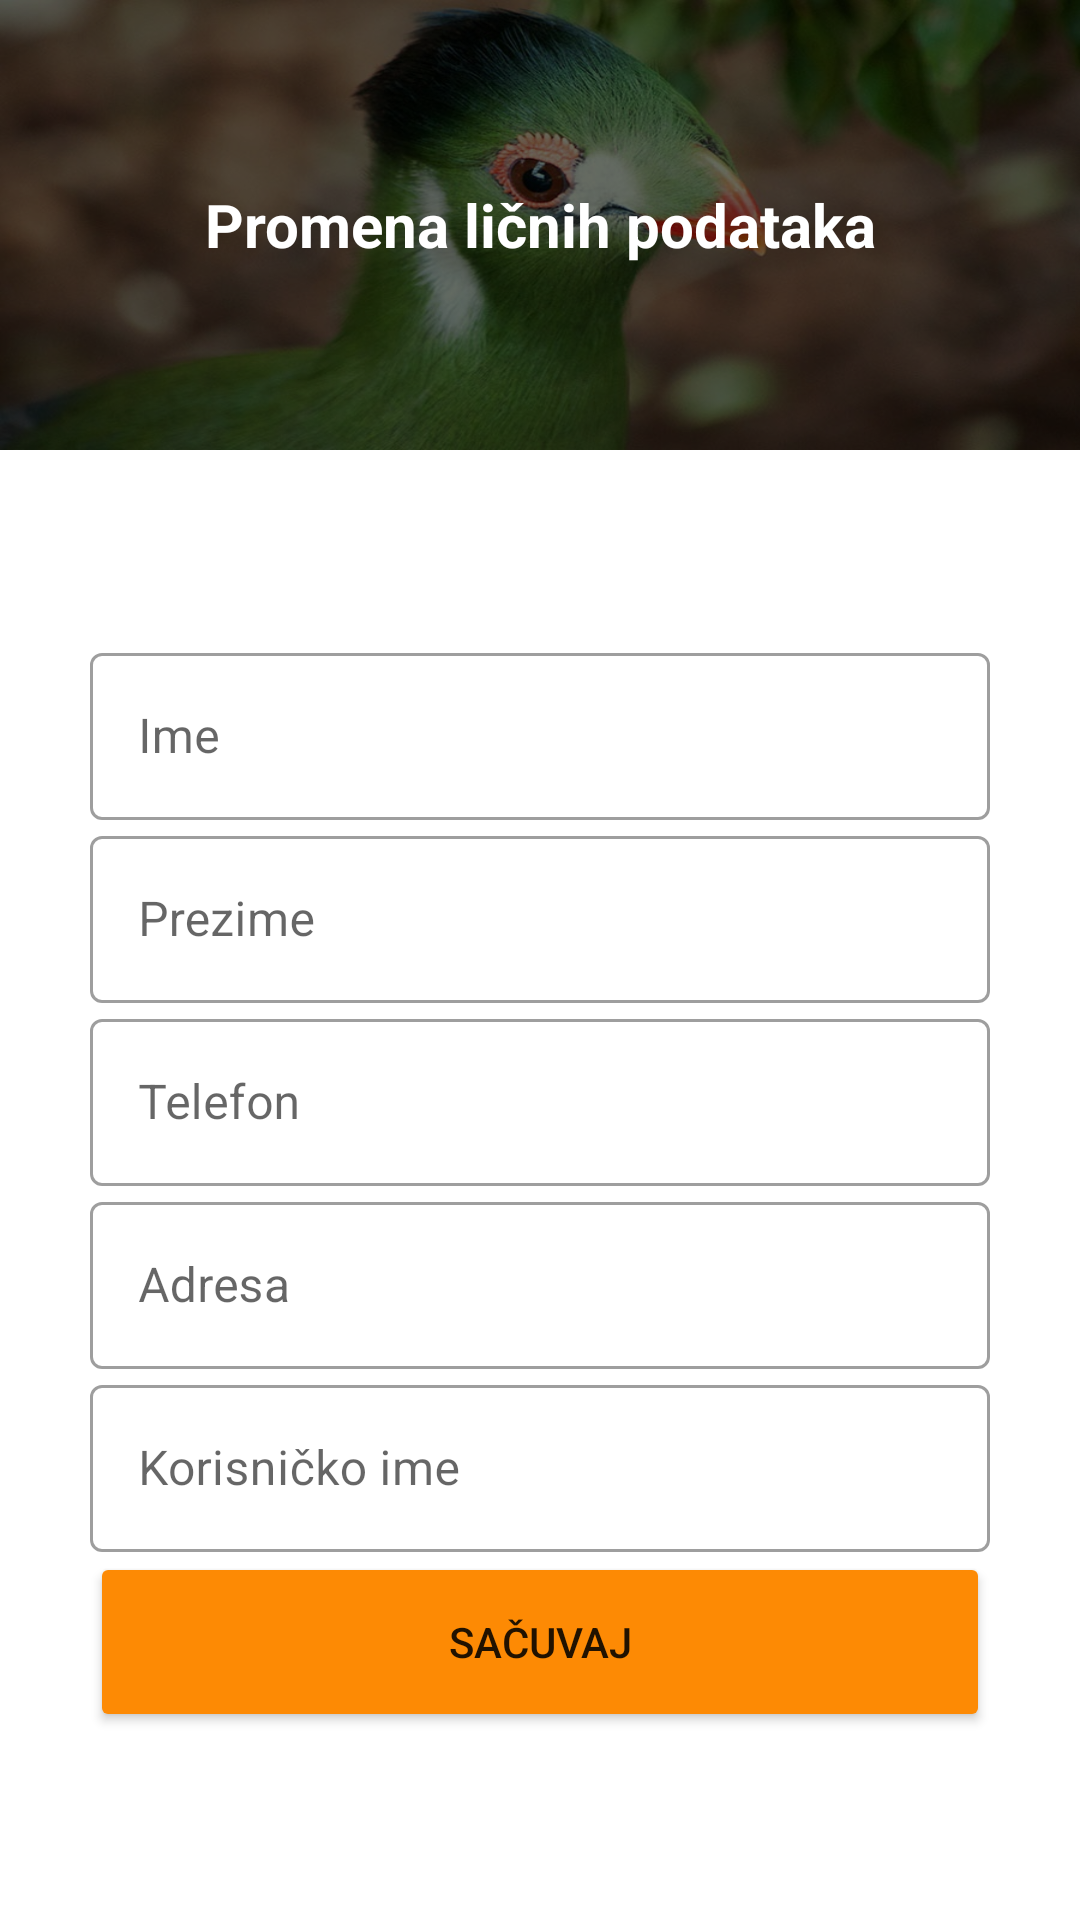

Here is an Android app screen rendered from its layout file. Give the layout XML and the strings, colors and styles it references.
<!-- AndroidManifest.xml: application theme Theme.ZooPandica -->
<!-- res/layout/fragment_change_personal_data.xml -->
<?xml version="1.0" encoding="utf-8"?>
<androidx.constraintlayout.widget.ConstraintLayout xmlns:android="http://schemas.android.com/apk/res/android"
    xmlns:tools="http://schemas.android.com/tools"
    android:layout_width="match_parent"
    android:layout_height="match_parent"
    xmlns:app="http://schemas.android.com/apk/res-auto"
    tools:context=".update_user.ChangePersonalDataFragment">

    <TextView
        android:id="@+id/title"
        android:layout_width="match_parent"
        android:layout_height="150dp"
        app:layout_constraintTop_toTopOf="parent"
        app:layout_constraintLeft_toLeftOf="parent"
        app:layout_constraintRight_toRightOf="parent"
        app:layout_constraintBottom_toTopOf="@id/formLayout"
        android:background="@drawable/background2"
        android:gravity="center"
        style="@style/whiteText"
        android:text="Promena ličnih podataka"
        />
    <LinearLayout
        android:id="@+id/formLayout"
        android:layout_width="match_parent"
        android:layout_height="0dp"
        app:layout_constraintTop_toBottomOf="@id/title"
        app:layout_constraintBottom_toBottomOf="parent"
        app:layout_constraintLeft_toLeftOf="parent"
        app:layout_constraintRight_toRightOf="parent"
        android:gravity="center"
        android:orientation="vertical">

        <com.google.android.material.textfield.TextInputLayout
            android:id="@+id/firstName"
            android:layout_width="300dp"
            android:layout_height="wrap_content"
            style="@style/Widget.MaterialComponents.TextInputLayout.OutlinedBox"
            android:hint="@string/label_firstname">
            <com.google.android.material.textfield.TextInputEditText
                android:layout_width="match_parent"
                android:layout_height="wrap_content"
                />
        </com.google.android.material.textfield.TextInputLayout>

        <com.google.android.material.textfield.TextInputLayout
            android:id="@+id/lastName"
            android:layout_width="300dp"
            android:layout_height="wrap_content"
            style="@style/Widget.MaterialComponents.TextInputLayout.OutlinedBox"
            android:hint="@string/label_lastname">
            <com.google.android.material.textfield.TextInputEditText
                android:layout_width="match_parent"
                android:layout_height="wrap_content"
                />
        </com.google.android.material.textfield.TextInputLayout>

        <com.google.android.material.textfield.TextInputLayout
            android:id="@+id/phone"
            android:layout_width="300dp"
            android:layout_height="wrap_content"
            style="@style/Widget.MaterialComponents.TextInputLayout.OutlinedBox"
            android:hint="@string/label_phone">
            <com.google.android.material.textfield.TextInputEditText
                android:layout_width="match_parent"
                android:layout_height="wrap_content"
                />
        </com.google.android.material.textfield.TextInputLayout>

        <com.google.android.material.textfield.TextInputLayout
            android:id="@+id/address"
            android:layout_width="300dp"
            android:layout_height="wrap_content"
            style="@style/Widget.MaterialComponents.TextInputLayout.OutlinedBox"
            android:hint="@string/label_address">
            <com.google.android.material.textfield.TextInputEditText
                android:layout_width="match_parent"
                android:layout_height="wrap_content"
                />
        </com.google.android.material.textfield.TextInputLayout>

        <com.google.android.material.textfield.TextInputLayout
            android:id="@+id/username"
            android:layout_width="300dp"
            android:layout_height="wrap_content"
            style="@style/Widget.MaterialComponents.TextInputLayout.OutlinedBox"
            android:hint="@string/label_username">
            <com.google.android.material.textfield.TextInputEditText
                android:layout_width="match_parent"
                android:layout_height="wrap_content"
                />
        </com.google.android.material.textfield.TextInputLayout>
        <Button
            android:id="@+id/buttonSave"
            android:layout_width="300dp"
            android:layout_height="60dp"
            android:backgroundTint="@color/orange"
            android:text="Sačuvaj" />
    </LinearLayout>



</androidx.constraintlayout.widget.ConstraintLayout>
<!-- resources referenced by this layout -->
<resources>
  <color name="orange">#FFFD8A04</color>
  <!-- drawable background2: png bitmap (drawable, 404234 bytes) -->
  <string name="label_address">Adresa</string>
  <string name="label_firstname">Ime</string>
  <string name="label_lastname">Prezime</string>
  <string name="label_phone">Telefon</string>
  <string name="label_username">Korisničko ime</string>
  <style name="whiteText">
          <item name="android:textStyle">bold</item>
          <item name="android:textColor">@color/white</item>
          <item name="android:textSize">20dp</item>
      </style>
  <style name="Theme.ZooPandica" parent="Theme.MaterialComponents.Light.NoActionBar">
          
          <item name="colorPrimary">@color/green</item>
          <item name="colorPrimaryVariant">@color/green</item>
          <item name="colorOnPrimary">@color/white</item>
          
          <item name="colorSecondary">@color/teal_200</item>
          <item name="colorSecondaryVariant">@color/teal_700</item>
          <item name="colorOnSecondary">@color/black</item>
          
          <item name="android:statusBarColor" tools:targetApi="l">?attr/colorPrimaryVariant</item>
          
      </style>
  <color name="white">#FFFFFFFF</color>
  <color name="green">#FF20712C</color>
  <color name="teal_200">#FF03DAC5</color>
  <color name="teal_700">#FF018786</color>
  <color name="black">#FF000000</color>
</resources>
